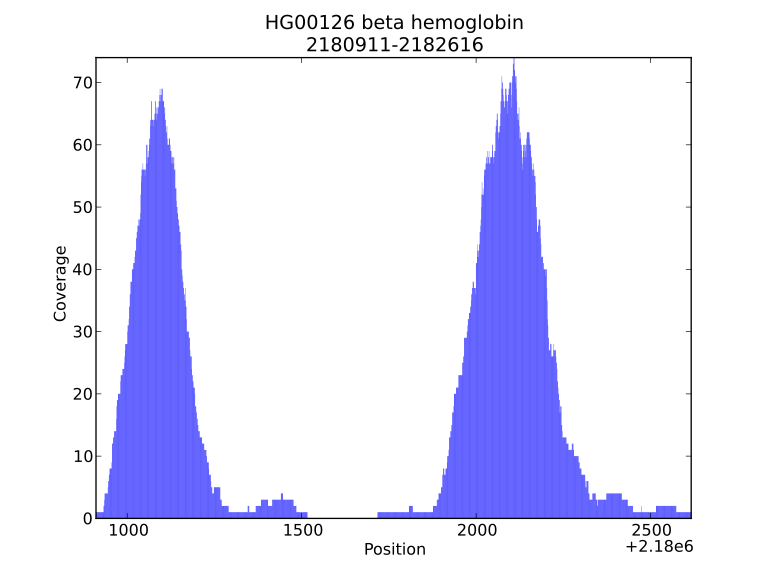

The data file committed next to this chart (first rows):
read_start, read_end
2180911, 2181011
2180933, 2181033
2180935, 2181035
2180936, 2181036
2180945, 2181045
2180946, 2181046
2180948, 2181048
2180950, 2181050
2180956, 2181056
2180957, 2181057
2180957, 2181057
2180957, 2181057
2180960, 2181058
2180963, 2181040
2180969, 2181069
2180969, 2181069
2180970, 2181070
2180970, 2181070
2180971, 2181070
2180974, 2181074
2180981, 2181081
2180981, 2181081
2180982, 2181082
2180987, 2181087
2180992, 2181092
2180993, 2181093
2180994, 2181094
2180995, 2181095
2181001, 2181101
2181001, 2181101
2181002, 2181102
2181005, 2181105
2181006, 2181106
2181006, 2181106
2181008, 2181108
2181008, 2181108
2181010, 2181110
2181010, 2181110
2181012, 2181084
2181014, 2181111
2181014, 2181114
2181018, 2181115
2181022, 2181122
2181023, 2181123
2181026, 2181126
2181026, 2181126
2181028, 2181125
2181030, 2181130
2181033, 2181133
2181034, 2181134
2181037, 2181137
2181037, 2181137
2181038, 2181138
2181039, 2181139
2181039, 2181134
2181039, 2181137
2181040, 2181140
2181040, 2181140
2181041, 2181141
2181041, 2181114
... 231 more rows
